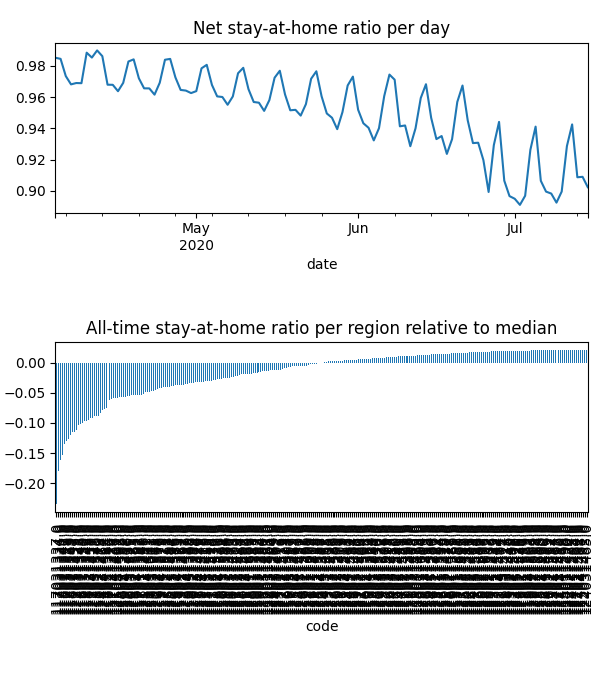

The table this chart was drawn from, first rows:
date, code, km, stay, weight, visit
2020-04-04, 115011290, , 1.0, 3.7484922237248004e-05, 0.0
2020-04-04, 115011291, , 1.0, 4.952808013354564e-05, 0.0
2020-04-04, 115011294, , 1.0, 1.4341867129278623e-05, 0.0
2020-04-04, 115011296, , 1.0, 2.374739236239882e-05, 0.0
2020-04-04, 115011553, , 1.0, 1.5030667389200026e-05, 0.0
2020-04-04, 115011554, , 1.0, 6.852643369612512e-06, 0.0
2020-04-04, 115011555, , 1.0, 2.655884006323437e-05, 0.0
2020-04-04, 115011556, , 1.0, 1.8762553634922206e-05, 0.0
2020-04-04, 115011557, , 1.0, 7.106474303655314e-06, 0.0
2020-04-04, 115011558, , 1.0, 2.4490685327828105e-05, 0.0
2020-04-04, 115011559, , 1.0, 5.5710131924107814e-05, 0.0
2020-04-04, 115041301, , 1.0, 2.3731007178274905e-05, 0.0
2020-04-04, 115041302, 2.033, 0.9998, 8.77045395407887e-05, 0.00014
2020-04-04, 116011303, 2.147, 0.9905, 7.062997105376171e-05, 0.002628
2020-04-04, 116011304, 2.031, 0.9923, 5.9457773749961235e-05, 0.002485
2020-04-04, 116011306, 2.031, 0.9982, 7.643767327939032e-05, 0.00137
2020-04-04, 116011307, 2.216, 0.9964, 7.220825088797628e-05, 0.001131
2020-04-04, 116011308, 2.196, 0.9989, 7.511937442924928e-05, 0.0004967
2020-04-04, 116011560, 2.051, 0.996, 3.0107651902996664e-05, 0.001414
2020-04-04, 116011561, 2.031, 0.983, 4.54377058935642e-05, 0.004269
2020-04-04, 116021309, 2.033, 1, 3.584145939025857e-05, 1.871898363954463e-06
2020-04-04, 116021310, 2.033, 0.9971, 7.397710013325523e-05, 0.0002704
2020-04-04, 116021312, 2.033, 0.9999, 0.000178, 0.0001254
2020-04-04, 116021562, , 1.0, 9.08091606802675e-06, 0.0
2020-04-04, 116021563, 2.033, 1, 5.9396001059331956e-05, 1.1773465917935794e-05
2020-04-04, 116031313, 2.031, 0.9973, 5.741934308964829e-05, 0.001648
2020-04-04, 116031314, , 1.0, 2.8120485702549938e-05, 0.0
2020-04-04, 116031315, 2.031, 0.9965, 5.6221763083014944e-05, 0.002154
2020-04-04, 116031316, 2.031, 0.9998, 6.206570754683304e-05, 0.0001453
2020-04-04, 116031317, 2.031, 0.9865, 7.304296030889876e-05, 0.001842
2020-04-04, 116031318, 2.031, 0.999, 3.1210835643239394e-05, 0.0006077
2020-04-04, 116031319, 2.031, 0.9944, 6.214113319015324e-05, 0.002788
2020-04-04, 117011320, 2.616, 0.9792, 2.2911058401092693e-05, 0.001811
2020-04-04, 117011321, 2.182, 0.994, 2.6554368198348747e-05, 0.001208
2020-04-04, 117011322, 2.576, 0.9805, 6.383672084648491e-05, 0.009213
2020-04-04, 117011323, 2.479, 0.9804, 2.5743756991455197e-05, 0.003199
2020-04-04, 117011324, 2.691, 0.9939, 5.0463754451589765e-06, 0.0001223
2020-04-04, 117011325, 2.881, 0.9713, 3.064479281312018e-05, 0.004059
2020-04-04, 117021326, 2.677, 0.9744, 7.403848381514127e-05, 0.01005
2020-04-04, 117021327, 2.477, 0.9687, 5.010845660273182e-05, 0.01126
2020-04-04, 117021328, 2.928, 0.9665, 5.284952819560393e-05, 0.01128
2020-04-04, 117031329, 3.955, 0.9433, 3.6734794242852663e-05, 0.01213
2020-04-04, 117031330, 2.469, 0.9587, 0.0001008, 0.024
2020-04-04, 117031331, 2.879, 0.9617, 4.8453079282896375e-05, 0.0126
2020-04-04, 117031332, 2.41, 0.9527, 8.094034308205412e-05, 0.02274
2020-04-04, 117031333, 3.271, 0.9465, 3.132251070498158e-05, 0.009768
2020-04-04, 117031334, 5.504, 0.9401, 7.352498208773635e-05, 0.02552
2020-04-04, 117031335, 3.888, 0.9476, 9.815218705528374e-05, 0.03146
2020-04-04, 117031336, 5.208, 0.9374, 8.383263332858835e-05, 0.03152
2020-04-04, 117031337, 5.493, 0.9349, 0.0001813, 0.05523
2020-04-04, 117031338, 2.443, 0.9602, 9.45473589900623e-05, 0.02298
2020-04-04, 118011339, 2.766, 0.9375, 4.989224076309877e-05, 0.02016
2020-04-04, 118011340, 2.59, 0.9476, 3.729922441663852e-05, 0.01228
2020-04-04, 118011341, 2.601, 0.9358, 4.4210835993936496e-05, 0.01654
2020-04-04, 118011342, 2.422, 0.9428, 1.6072322891083152e-05, 0.006317
2020-04-04, 118011343, 2.298, 0.955, 5.5778203801642676e-05, 0.01521
2020-04-04, 118011344, 2.311, 0.9626, 1.5192663081324309e-05, 0.004341
2020-04-04, 118011345, 2.553, 0.9497, 6.907824905509102e-05, 0.02037
2020-04-04, 118011346, 2.281, 0.9694, 3.299730412293804e-05, 0.007036
2020-04-04, 118011347, 2.366, 0.9496, 1.627606832676201e-05, 0.005099
... 27,544 more rows
